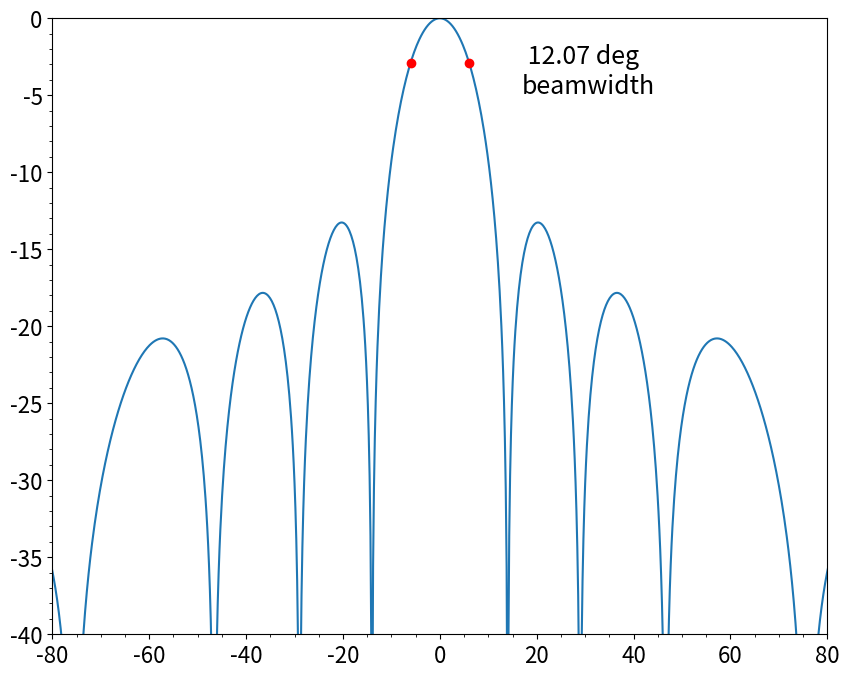

This chart was generated by the following Python code: (Note: this script raises an exception after producing the figure.)
# Python 3
import numpy as np
from matplotlib import pyplot as plt
from matplotlib.transforms import Affine2D
plt.rcParams.update({'font.size':16})
import os

path = os.getcwd()+'/81358_fisc_post_processing/'
directory = os.path.abspath(os.path.join(path, os.pardir)) +'/plots/'

### calc_beam function, input is operation frequency and steering angle ###
def calc_beam(freq, angle, ew):
	########### SETUP for beam calc #################
	#ew = 10e-3 # Element width [M] ## TX_h = 15e-3, RX_h = 20e-3, RX_b = 1.4e-3
	cc = 1.8e-3 # Center-center distance [M]
	Ne = 1# No of elements
	cw = 1480.0 # SV [m/s]
	Ro = 0.5 # Observation distance [M]
	v = np.linspace(-90,90,1000) # Observation angles (-90-90 degree)
	os = np.ceil(Ne/8)
	cs = int(Ne/2)
	cs = 1
	shading_gradient = [0.45,0.636,1,0.636,0.45]
	shading_gradient = [0,10**(-29/20),1,10**(-29/20),0]
	shading_gradient = [0,0,1,0,0]
	shading_sections = [os,os,cs,os,os]
	sh = np.repeat(shading_gradient,shading_sections)
	#sh[48] = 0
	#Electrical shading of the transducer
	#sh = np.array([0.4,1,1,0.4]) #Shading for FLS, due to number for rings.
	#sh = np.hamming(Ne) #Shading with an ideal hamming window

	###################################
	v = np.where(v==0, 1e-6, v) # replace zeros in angle array in order to avoid divide by 0

	xe = np.linspace(1,Ne,Ne)*cc # x positions for the elements
	xe = xe-np.mean(xe) # elements centered
	jk = 2*np.pi*1j*freq/cw # Wave number
	ps = np.exp(jk*xe*np.sin(np.deg2rad(angle))) #Phase delay for steering angle
	kj = np.pi*freq*ew/cw*np.sin(np.deg2rad(v)) #Core in equation
	de = np.sin(kj)/kj # element directivity (pressure)
	p = []
	for i in range(len(v)): # Calculate resulting beam for each of the observation angles
		dy = Ro*np.cos(np.deg2rad(v[i]))
		dx = Ro*np.sin(np.deg2rad(v[i]))-xe
		dr2 = dx*dx+dy*dy
		dr = np.sqrt(dr2)
		#pe = np.sum(de[i]*sh*ps*np.exp(jk*dr)/dr) # With vshading on array
		pe = np.sum(de[i]*ps*np.exp(jk*dr)/dr) # No shading
		p.append(pe)
	D = 20*np.log10(np.abs(p)/np.max(np.abs(p)))
	return v,D


frequencies = [470e3]#,470e3,510e3,1000e3] # There is a bug in plot function, put in at least 3 frequencies

# For a single angle, set start and stop to zero, but keep more than 0 in angle_step in order to avoid /
start_angle = 0
stop_angle = 0
angle_step = 5

polar = False #Set polar to true in order to plot polarplot, best for plotting steering angles.
show_beam_width = True #Show beam width in normal mode, should only be True when plotting single angle.

angles = np.arange(start_angle,stop_angle+angle_step,angle_step)
nrows = np.ceil(len(frequencies)/2)
ncols = 2

if polar:
	fig, axs = plt.subplots(int(nrows), int(ncols), figsize=(5*ncols,5*nrows), subplot_kw=dict(projection="polar"))
else:
	if nrows == 1:
		fig, axs = plt.subplots(1, 1, figsize=(10,8))
		#testfig, testax = plt.subplots(1, 1, figsize=(10,8))
	else:
		fig, axs = plt.subplots(int(nrows), int(ncols), figsize=(10,8))



if nrows > 1:
	for index, freq in enumerate(frequencies):
		x = index//ncols
		y = index%ncols
		print("x", x, "y", y)
		for a in angles:
			ba,p = calc_beam(freq,a)
			r = np.deg2rad(ba)
			#print("ba", ba, "r", r)
			if polar:
				x1 = -60
				x2 = 60
				#upper_intersect = np.where(p>=-3)
				#left_upper_intersect = upper_intersect[0][0]
				#right_upper_intersect = upper_intersect[0][-1]
				axs[x,y].plot(r,p)#, label=f"{a} degree")
				#axs[x,y].annotate(f" {round(-1*(ba[left_upper_intersect])+ba[right_upper_intersect],2)} deg\nbeam width", xy=(0, p[left_upper_intersect]-2))

				#axs[x,y].set_xlim(np.deg2rad([x1,x2]))
				axs[x,y].set_ylim(-20,0)
				#axs[x,y].set_thetagrids(np.linspace(x1,x2,13))
				axs[x,y].set_theta_zero_location("N")
			else:
				axs[x,y].plot(ba,p, label=f"{a} degree")
				upper_intersect = np.where(p>=-3)
				left_upper_intersect = upper_intersect[0][0]
				right_upper_intersect = upper_intersect[0][-1]
				if show_beam_width:
					axs[x,y].annotate(f" {round(-1*(ba[left_upper_intersect])+ba[right_upper_intersect],2)} deg\nbeamwidth", fontsize=12, xy=(17, p[left_upper_intersect]-2))
					#axs[x,y].annotate(f"{round(ba[right_upper_intersect],2)} deg", xy=(ba[right_upper_intersect], p[right_upper_intersect]+0.65))
					axs[x,y].plot(ba[left_upper_intersect],p[left_upper_intersect],"or")
					axs[x,y].plot(ba[right_upper_intersect],p[right_upper_intersect],"or")
				if ba[left_upper_intersect] >= 0:
					axs[x,y].set_xlim(ba[left_upper_intersect]*5*-1,ba[right_upper_intersect]*5)
				else:
					axs[x,y].set_xlim(ba[left_upper_intersect]*8,ba[right_upper_intersect]*8)
					axs[x,y].set_xlim(-80,80)
				axs[x,y].set_ylim(-40,0)

			axs[x,y].minorticks_on()
			axs[x,y].grid(b=True, which="major", color="#666666", linestyle="-", alpha=0.8)
			axs[x,y].grid(b=True, which="minor", color="#999999", linestyle="--", alpha=0.2)
			axs[x,y].set_xlabel("f="+f"{freq*1e-3} Khz")
			#axs[x,y].legend()
else:
	depths = np.linspace(-4,4, 1000) # NEW

	TX_d = -1 # New
	RX_d = -1.3 # New
	mid_d = -1.15

	#p_sum = []
	for a in angles:
		ba,p = calc_beam(frequencies[0],a, 13e-3)
		r = np.deg2rad(ba)
		'''


		ba_TX, p_TX = calc_beam(frequencies[0],a, 15e-3)
		r_TX = np.deg2rad(ba_TX)
		#TX_dp = TX_d - np.tan(r_TX) #NEW
		TX_d = np.tan(r_TX) #NEW

		ba_RX, p_RX = calc_beam(frequencies[0],a, 10e-3)
		r_RX = np.deg2rad(ba_RX)
		#RX_dp = RX_d - np.tan(r_RX) #NEW

		#p_sum = p_TX + p_RX

		#sum_d = mid_d - np.tan(r_RX)

		Range = 0.1

		x_depths = np.tan(np.deg2rad(ba_TX))*Range
		#dist_idx = np.where(x_depths > 0.3)[0][0]
		shifted_p_RX = np.roll(p_RX, -49)

		summed_p = p_TX + shifted_p_RX
		summed_p = summed_p-max(summed_p)

		## Finding beamwidth
		sum_upper_intersect = np.where(summed_p>=-3)
		sum_left_upper_intersect = sum_upper_intersect[0][0]
		sum_right_upper_intersect = sum_upper_intersect[0][-1]


		fig, ax = plt.subplots(1, figsize=(10,7))
		#ax2 = ax.twinx()
		ax.plot(p_TX, ba_TX, label='TX Beam')
		ax.plot(shifted_p_RX, ba_RX, label='RX Beam')
		ax.plot(summed_p, ba_RX, label='Summed Beam')
		ax.set_ylabel('Degress', color='k')
		ax.set_xlabel('dB', color='k')
		ax.set_ylim([-60, 60])
		ax.set_xlim([-60, 3])
		plt.suptitle("Summation of FISC Acoustic Beams")# at range: "+str(Range)+' m')
		ax.legend(loc='upper right')
		ax.grid()
		#print("hei", TX_left_upper_intersect, TX_right_upper_intersect)

		ax.annotate(f" {round(-1*(ba_TX[sum_left_upper_intersect])+ba_TX[sum_right_upper_intersect],2)} deg\nsummed\nbeamwidth", fontsize=12, xy=(-6, summed_p[sum_left_upper_intersect]+12))
		#axs[x,y].annotate(f"{round(ba[right_upper_intersect],2)} deg", xy=(ba[right_upper_intersect], p[right_upper_intersect]+0.65))
		ax.plot(summed_p[sum_left_upper_intersect], ba_TX[sum_left_upper_intersect],"or")


		ax.plot(summed_p[sum_right_upper_intersect], ba_TX[sum_right_upper_intersect],"or")

		#plt.savefig(directory+'AcousticSum_Angles_1.5m.pdf')



		fig2, ax2 = plt.subplots(1, figsize=(10,7))
		ax2.plot(p_TX, x_depths, label='TX Beam, Cartesian')
		ax2.plot(shifted_p_RX, x_depths, label='RX Beam, Cartesian')
		ax2.plot(summed_p, x_depths, label='Summed Beam, Cartesian')
		ax2.set_ylabel('Meters', color='k')
		ax2.set_xlabel('dB', color='k')
		ax2.set_ylim([-2, 2])
		print(x_depths[sum_left_upper_intersect] - x_depths[sum_right_upper_intersect])
		beamWidth = np.rad2deg(np.arctan((x_depths[sum_left_upper_intersect] - x_depths[sum_right_upper_intersect]) / Range))
		#print("Beamwidth:", beamWidth)
		#ax2.annotate(f" {round(-1*(x_depths[sum_left_upper_intersect])+x_depths[sum_right_upper_intersect],2)} deg\nbeamwidth", fontsize=12, xy=(-5,0.5))#, summed_p[sum_left_upper_intersect]+0.4))
		#axs[x,y].annotate(f"{round(ba[right_upper_intersect],2)} deg", xy=(ba[right_upper_intersect], p[right_upper_intersect]+0.65))
		ax2.plot(summed_p[sum_left_upper_intersect], x_depths[sum_left_upper_intersect],"or")
		ax2.plot(summed_p[sum_right_upper_intersect], x_depths[sum_right_upper_intersect],"or")
		ax2.set_xlim([-60, 3])
		plt.suptitle("Cartesian Summation of Acoustic Beam at range: "+str(Range)+' m')
		ax2.legend(loc='upper right')
		ax2.grid()
		#plt.savefig(directory+'AcousticSum_1.5m.pdf')
		#ax2.legend()


		new_angles = np.degrees(np.arctan(x_depths)/Range)

		fig3, ax3 = plt.subplots(1)
		ax3.plot(summed_p, x_depths)
		ax3.set_title('Combined vertical beam at range: '+str(Range)+' m')
		ax3.set_ylabel('Meters')
		ax3.set_xlabel('dB')
		ax3.set_xlim([-40, 3])
		ax3.set_ylim([-5, 5])
		ax3.grid()
		#plt.savefig(directory+'SummedBeam_1.5m.pdf')
		plt.show()
		quit()
		#summed = []
		#for val in x_depths:
		#	pass

		ax.plot(p_TX, x_depths, label='TX Beam, Cartesian')
		ax.plot(p_RX, x_depths, label='RX Beam, Cartesian')
		ax.plot(p_sum, x_depths, label='Summed Beam, Cartesian')
		ax.set_xlim([-40, 0])
		ax.set_ylim([-3, 3])
		ax.legend()


		fig2, ax2 = plt.subplots(1)
		ax2.plot(p_sum, ba, label='Summed Beam, By angle')
		plt.show()

		quit()


		for i, val in enumerate(TX_dp):
			print("TX_DP:",TX_dp[i])
			print("RX_DP:", RX_dp[i])
			print("Sum p:", p_sum[i])


		#for i in range(len(RX_dp)):
		#	RX_testp = 10**(RX_dp[i]/20)
		#	TX_testp = 10**(TX_dp[i]/20)
		#	p_sum.append(RX_testp+TX_testp)
		#for i, val in enumerate(RX_dp):
		#	print("\n\rAngle:", ba[i])
		#	print("RX_DP", RX_dp[i])
		#	print("psum:", p_sum[i])
		#p_sum = 20*np.log10(np.abs(p_sum)/np.max(np.abs(p_sum)))
		#sum_dp = mid_d - np.tan(r_RX) #NEW
		#r_sum = np.deg2rad(sum_dp)
		testax.plot(p_sum, depths+mid_d, label='Fucked up Beam') # NEW

		testax.plot(p_TX, TX_dp, label='TX Beam') # NEW
		testax.plot(p_RX, RX_dp, label='RX Beam') # NEW
		#testax.set_ylim(depths[-1],depths[0]) # NEW
		testax.set_ylim(0,-3)
		testax.set_xlim(-40,0)
		testax.legend()
		#print("basdasfa", ba, "r", r)
		'''
		if polar:
			x1 = -60
			x2 = 60
			#upper_intersect = np.where(p>=-3)
			#left_upper_intersect = upper_intersect[0][0]
			#right_upper_intersect = upper_intersect[0][-1]
			axs.plot(r,p, label=f"{a} degree")
			#axs[x,y].annotate(f" {round(-1*(ba[left_upper_intersect])+ba[right_upper_intersect],2)} deg\nbeam width", xy=(0, p[left_upper_intersect]-2))

			#axs[x,y].set_xlim(np.deg2rad([x1,x2]))
			axs.set_ylim(-20,0)
			#axs[x,y].set_thetagrids(np.linspace(x1,x2,13))
			axs.set_theta_zero_location("N")
		else:
			axs.plot(ba,p, label=f"{a} degree")
			upper_intersect = np.where(p>=-3)
			left_upper_intersect = upper_intersect[0][0]
			right_upper_intersect = upper_intersect[0][-1]
			if show_beam_width:
				axs.annotate(f" {round(-1*(ba[left_upper_intersect])+ba[right_upper_intersect],2)} deg\nbeamwidth", fontsize=18, xy=(17, p[left_upper_intersect]-2))
				#axs[x,y].annotate(f"{round(ba[right_upper_intersect],2)} deg", xy=(ba[right_upper_intersect], p[right_upper_intersect]+0.65))
				axs.plot(ba[left_upper_intersect],p[left_upper_intersect],"or")
				axs.plot(ba[right_upper_intersect],p[right_upper_intersect],"or")
			if ba[left_upper_intersect] >= 0:
				axs.set_xlim(ba[left_upper_intersect]*5*-1,ba[right_upper_intersect]*5)
			else:
				axs.set_xlim(ba[left_upper_intersect]*8,ba[right_upper_intersect]*8)
				axs.set_xlim(-80,80)
			axs.set_ylim(-40,0)

		axs.minorticks_on()
		axs.grid(b=True, which="major", color="#666666", linestyle="-", alpha=0.8)
		axs.grid(b=True, which="minor", color="#999999", linestyle="--", alpha=0.2)
		axs.set_xlabel("Angle [deg]", fontsize=18)
		axs.set_ylabel("dB", fontsize=18)
		#axs[x,y].legend()
fig.suptitle("Vertical Beam Pattern Simulation of\nTX (13 mm height). f="+f"{frequencies[0]*1e-3} kHz", fontsize=25)
plt.tight_layout()
#fig.patch.set_facecolor("#edf3f5")
plt.savefig('TX_VerticalBeams.pdf')
plt.show()

plt.close()
